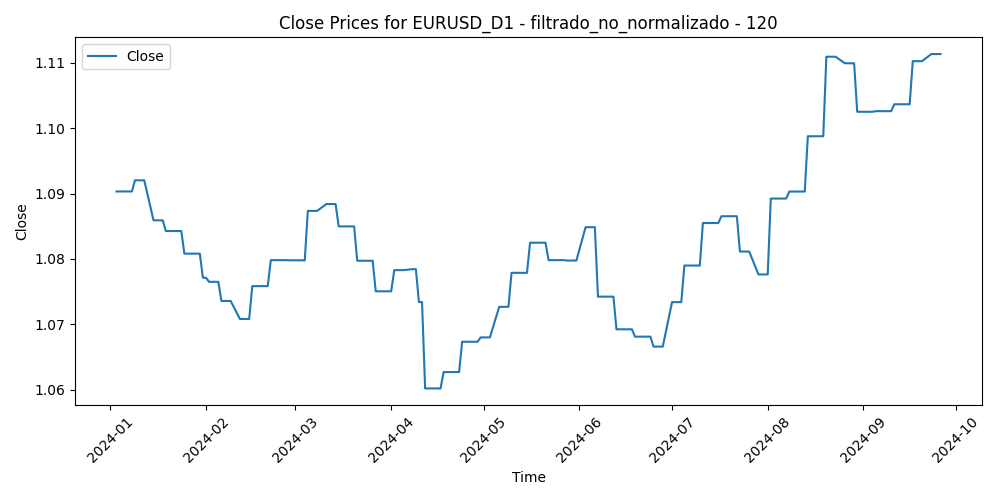

Data behind this chart, as committed beside it:
Time, Close, Volume, diferencia_media_120
2024-01-03, 1.09, 59091, -0.01191
2024-01-04, 1.09, 53045, -0.01453
2024-01-05, 1.09, 63988, -0.01431
2024-01-08, 1.09, 50507, -0.01535
2024-01-09, 1.092, 53646, -0.01359
2024-01-10, 1.092, 45594, -0.01783
2024-01-11, 1.092, 62606, -0.01796
2024-01-12, 1.092, 54496, -0.01577
2024-01-15, 1.086, 33464, -0.01579
2024-01-16, 1.086, 64174, -0.008387
2024-01-17, 1.086, 57319, -0.009162
2024-01-18, 1.086, 55901, -0.008623
2024-01-19, 1.084, 47917, -0.01079
2024-01-22, 1.084, 51753, -0.009403
2024-01-23, 1.084, 55062, -0.006643
2024-01-24, 1.084, 65615, -0.009832
2024-01-25, 1.081, 64028, -0.006054
2024-01-26, 1.081, 57805, -0.007053
2024-01-29, 1.081, 51991, -0.005026
2024-01-30, 1.081, 59426, -0.00633
2024-01-31, 1.077, 86370, -0.003614
2024-02-01, 1.077, 82897, -0.009091
2024-02-02, 1.077, 67739, -0.0007175
2024-02-05, 1.077, 64172, 0.003694
2024-02-06, 1.074, 62450, 0.002429
2024-02-07, 1.074, 59916, 0.0004464
2024-02-08, 1.074, 55783, -0.0001102
2024-02-09, 1.074, 56754, -0.0009153
2024-02-12, 1.071, 43521, 0.0004323
2024-02-13, 1.071, 59569, 0.006611
2024-02-14, 1.071, 56325, 0.004685
2024-02-15, 1.071, 54708, 0.000136
2024-02-16, 1.076, 55480, -0.0003964
2024-02-19, 1.076, 34454, -0.0005717
2024-02-20, 1.076, 59909, -0.003573
2024-02-21, 1.076, 60031, -0.004734
2024-02-22, 1.08, 62852, -0.00498
2024-02-23, 1.08, 61061, -0.004701
2024-02-26, 1.08, 49064, -0.007611
2024-02-27, 1.08, 52845, -0.006861
2024-02-28, 1.08, 56983, -0.006137
2024-02-29, 1.08, 77135, -0.002735
2024-03-01, 1.08, 65475, -0.006163
2024-03-04, 1.08, 54431, -0.007537
2024-03-05, 1.087, 58546, -0.007464
2024-03-06, 1.087, 65506, -0.01152
2024-03-07, 1.087, 63349, -0.01623
2024-03-08, 1.087, 72550, -0.01496
2024-03-11, 1.088, 68613, -0.01349
2024-03-12, 1.088, 72206, -0.01334
2024-03-13, 1.088, 62260, -0.01523
2024-03-14, 1.088, 66546, -0.008537
2024-03-15, 1.085, 63023, -0.008518
2024-03-18, 1.085, 49306, -0.006813
2024-03-19, 1.085, 68039, -0.005919
2024-03-20, 1.085, 65146, -0.01119
2024-03-21, 1.08, 78478, -0.004631
2024-03-22, 1.08, 61660, 0.0007828
2024-03-25, 1.08, 47920, -0.001899
2024-03-26, 1.08, 55189, -0.001083
... 132 more rows
